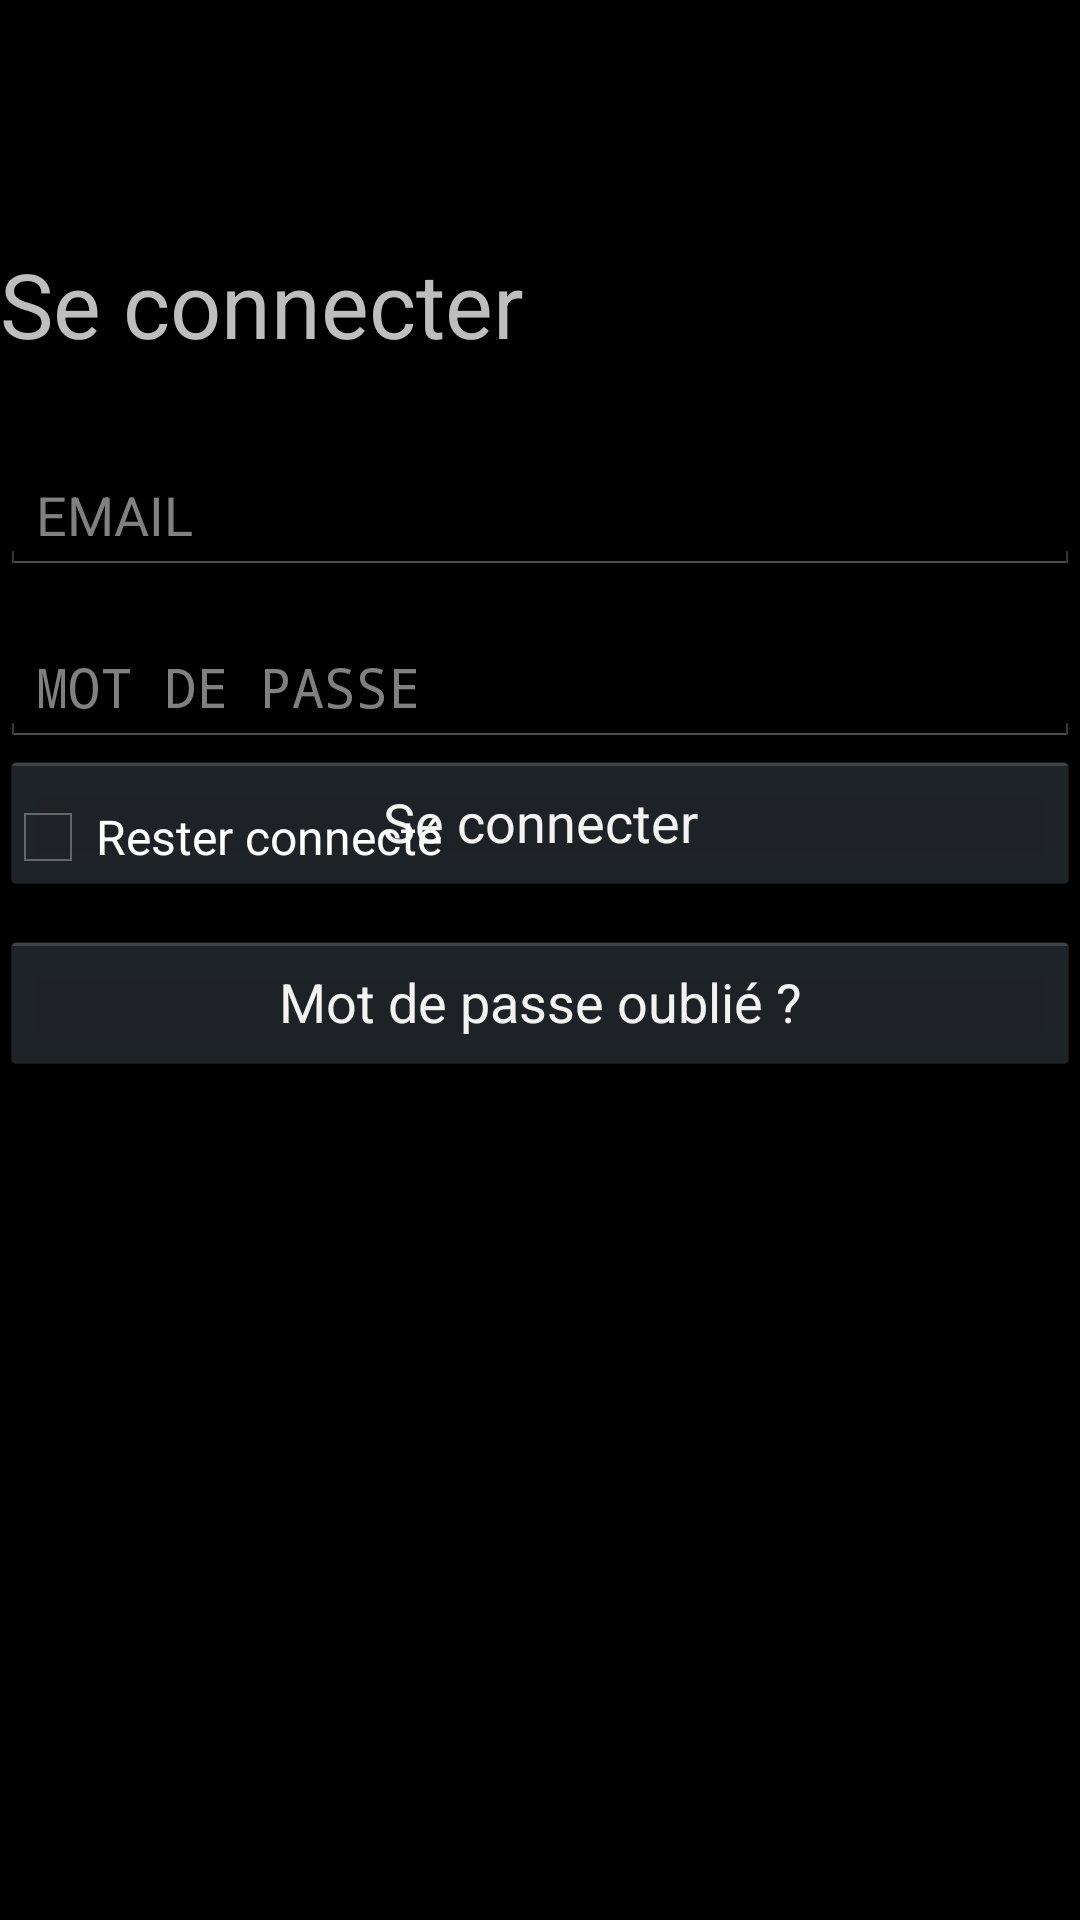

Here is an Android app screen rendered from its layout file. Give the layout XML and the strings, colors and styles it references.
<!-- AndroidManifest.xml: application theme AppTheme -->
<!-- res/layout/activity_connexion.xml -->
<?xml version="1.0" encoding="utf-8"?>
<androidx.constraintlayout.widget.ConstraintLayout xmlns:android="http://schemas.android.com/apk/res/android"
    xmlns:app="http://schemas.android.com/apk/res-auto"
    xmlns:tools="http://schemas.android.com/tools"
    android:layout_width="match_parent"
    android:layout_height="match_parent"
    tools:context="com.example.projetveto.activity.ConnexionActivity">

    <TextView
        android:id="@+id/textView"
        android:layout_width="match_parent"
        android:layout_height="wrap_content"
        android:layout_marginTop="81dp"
        android:text="@string/connexion"
        android:textSize="30sp"
        app:layout_constraintEnd_toEndOf="parent"
        app:layout_constraintTop_toTopOf="parent" />

    <EditText
        android:id="@+id/et_email"
        android:layout_width="match_parent"
        android:layout_height="wrap_content"
        android:layout_marginTop="31dp"
        android:ems="10"
        android:hint="@string/email"
        android:inputType="textEmailAddress"
        app:layout_constraintStart_toStartOf="parent"
        app:layout_constraintTop_toBottomOf="@+id/textView" />

    <EditText
        android:id="@+id/et_password"
        android:layout_width="match_parent"
        android:layout_height="wrap_content"
        android:layout_marginTop="18dp"
        android:ems="10"
        android:hint="@string/password"
        android:inputType="textPassword"
        app:layout_constraintStart_toStartOf="parent"
        app:layout_constraintTop_toBottomOf="@+id/et_email" />

    <Button
        android:id="@+id/button"
        android:layout_width="match_parent"
        android:layout_height="wrap_content"
        android:layout_marginBottom="12dp"
        android:text="@string/connexion"
        app:layout_constraintBottom_toTopOf="@+id/btn_mdp_oublie"
        app:layout_constraintEnd_toEndOf="parent" />

    <CheckBox
        android:id="@+id/checkBox"
        android:layout_width="match_parent"
        android:layout_height="wrap_content"
        android:layout_marginTop="14dp"
        android:text="@string/rester_connecte"
        app:layout_constraintEnd_toEndOf="parent"
        app:layout_constraintTop_toBottomOf="@+id/et_password" />

    <Button
        android:id="@+id/btn_mdp_oublie"
        android:layout_width="match_parent"
        android:layout_height="wrap_content"
        android:layout_marginBottom="282dp"
        android:text="@string/mdp_oublie"
        app:layout_constraintBottom_toBottomOf="parent"
        app:layout_constraintEnd_toEndOf="parent" />

</androidx.constraintlayout.widget.ConstraintLayout>
<!-- resources referenced by this layout -->
<resources>
  <string name="connexion">Se connecter</string>
  <string name="email">EMAIL</string>
  <string name="mdp_oublie">Mot de passe oublié ?</string>
  <string name="password">MOT DE PASSE</string>
  <string name="rester_connecte">Rester connecté</string>
  <style name="AppTheme" parent="@android:style/Theme.Holo">
          
          <item name="colorPrimary">@color/colorPrimary</item>
          <item name="android:actionOverflowButtonStyle">@style/OverFlow</item>
          <item name="colorPrimaryDark">@color/colorPrimaryDark</item>
          <item name="colorAccent">@color/colorAccent</item>
  
      </style>
  <style name="OverFlow" parent="@android:style/Widget.Holo.ActionButton.Overflow">
          <item name="android:src">@drawable/ic_pet</item>
      </style>
  <!-- not gathered from this repository: default colours our renderer supplied (Android Studio template values) -->
  <color name="colorPrimary">#FF6200EE</color>
  <color name="colorPrimaryDark">#FF3700B3</color>
  <color name="colorAccent">#FF03DAC5</color>
</resources>
